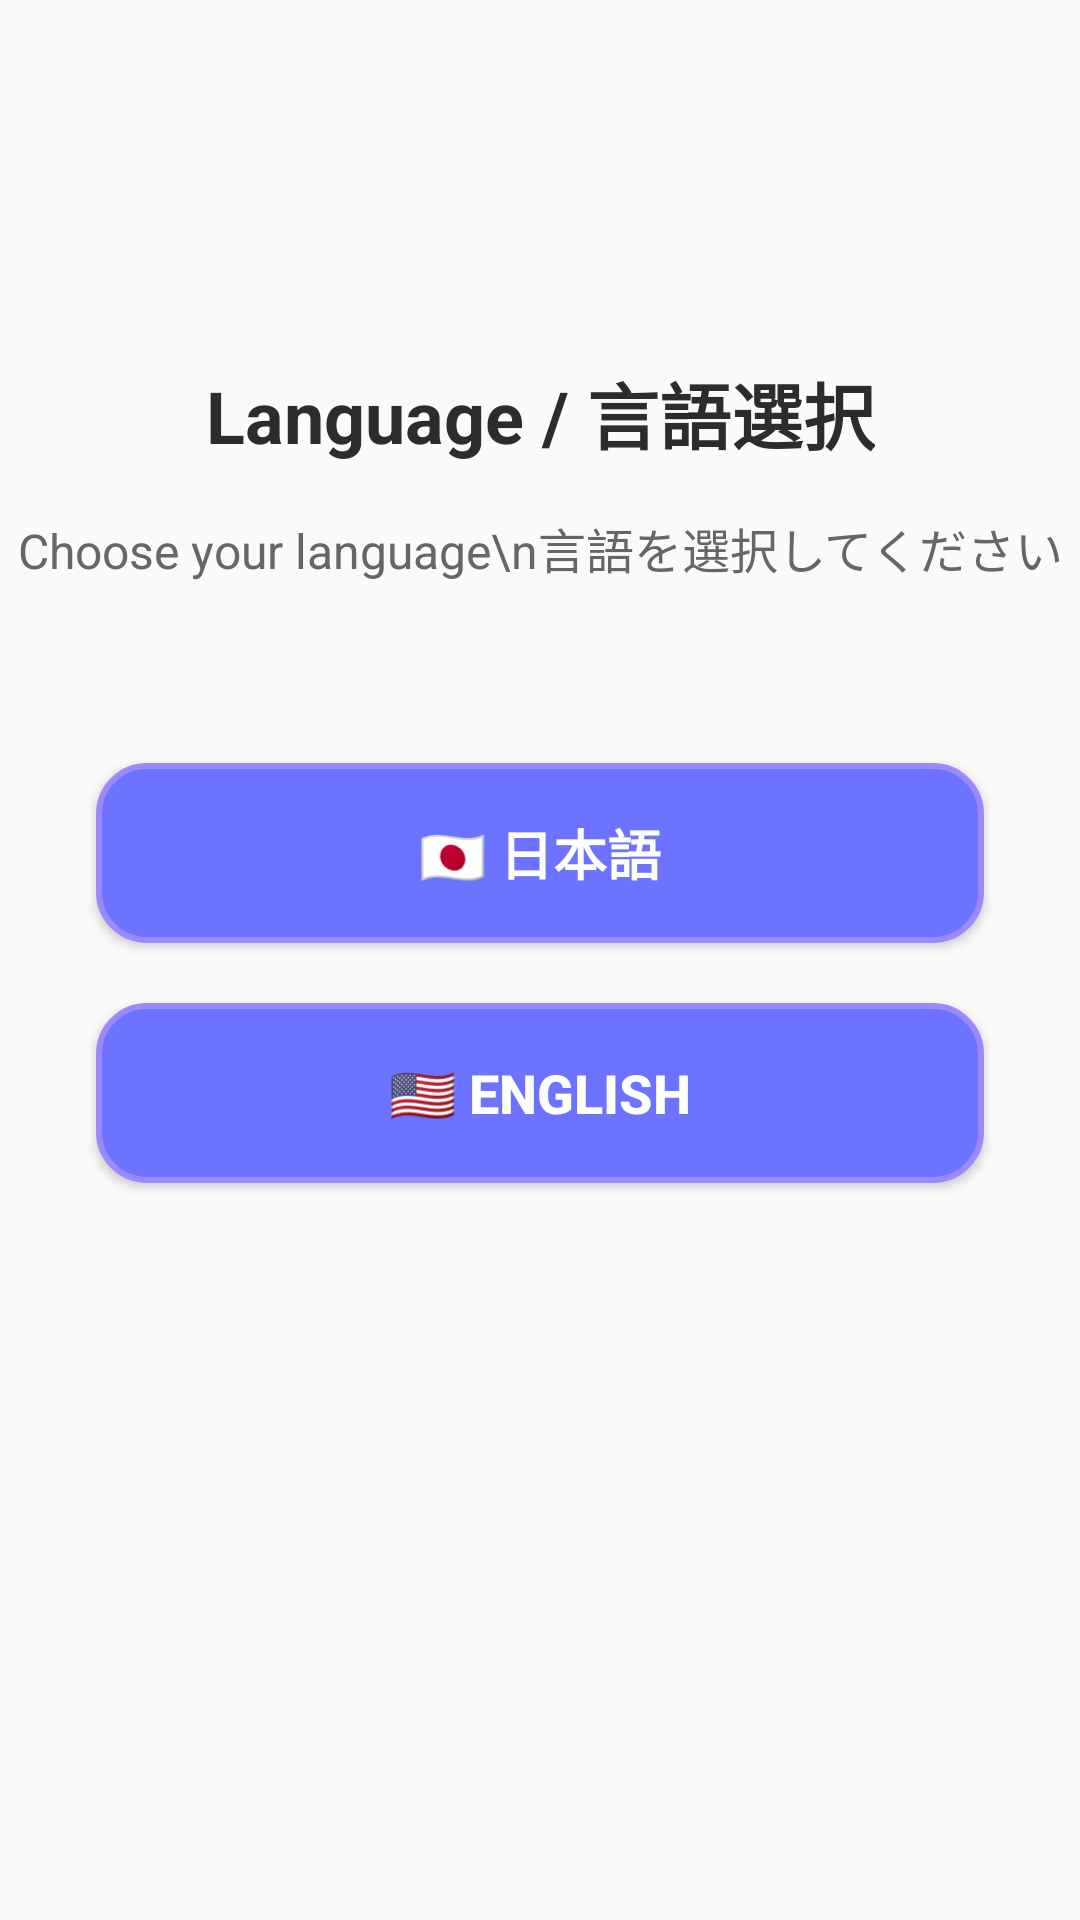

Reconstruct the res/layout file that produces this screen, plus the resources it refers to.
<!-- AndroidManifest.xml: application theme Theme.M1gp -->
<!-- res/layout/activity_language_selection.xml -->
<?xml version="1.0" encoding="utf-8"?>
<androidx.constraintlayout.widget.ConstraintLayout xmlns:android="http://schemas.android.com/apk/res/android"
    xmlns:app="http://schemas.android.com/apk/res-auto"
    xmlns:tools="http://schemas.android.com/tools"
    android:layout_width="match_parent"
    android:layout_height="match_parent"
    android:background="@color/background_light"
    tools:context=".ui.language.LanguageSelectionActivity">

    
    <TextView
        android:id="@+id/tvLanguageTitle"
        android:layout_width="wrap_content"
        android:layout_height="wrap_content"
        android:layout_marginTop="120dp"
        android:text="Language / 言語選択"
        android:textSize="24sp"
        android:textStyle="bold"
        android:textColor="@color/text_primary"
        android:gravity="center"
        app:layout_constraintTop_toTopOf="parent"
        app:layout_constraintStart_toStartOf="parent"
        app:layout_constraintEnd_toEndOf="parent" />

    
    <TextView
        android:id="@+id/tvLanguageSubtitle"
        android:layout_width="wrap_content"
        android:layout_height="wrap_content"
        android:layout_marginTop="16dp"
        android:text="Choose your language\n言語を選択してください"
        android:textSize="16sp"
        android:textColor="@color/text_secondary"
        android:gravity="center"
        android:lineSpacingExtra="4dp"
        app:layout_constraintTop_toBottomOf="@id/tvLanguageTitle"
        app:layout_constraintStart_toStartOf="parent"
        app:layout_constraintEnd_toEndOf="parent" />

    
    <Button
        android:id="@+id/btnJapanese"
        android:layout_width="0dp"
        android:layout_height="60dp"
        android:layout_marginStart="32dp"
        android:layout_marginEnd="32dp"
        android:layout_marginTop="60dp"
        android:text="🇯🇵 日本語"
        android:textColor="@android:color/white"
        android:textSize="18sp"
        android:textStyle="bold"
        android:background="@drawable/button_style"
        app:layout_constraintTop_toBottomOf="@id/tvLanguageSubtitle"
        app:layout_constraintStart_toStartOf="parent"
        app:layout_constraintEnd_toEndOf="parent" />

    
    <Button
        android:id="@+id/btnEnglish"
        android:layout_width="0dp"
        android:layout_height="60dp"
        android:layout_marginStart="32dp"
        android:layout_marginEnd="32dp"
        android:layout_marginTop="20dp"
        android:text="🇺🇸 English"
        android:textColor="@android:color/white"
        android:textSize="18sp"
        android:textStyle="bold"
        android:background="@drawable/button_style"
        app:layout_constraintTop_toBottomOf="@id/btnJapanese"
        app:layout_constraintStart_toStartOf="parent"
        app:layout_constraintEnd_toEndOf="parent" />

</androidx.constraintlayout.widget.ConstraintLayout>
<!-- resources referenced by this layout -->
<resources>
  <color name="background_light">#FFFAFAFA</color>
  <color name="text_primary">#FF2C2C2C</color>
  <color name="text_secondary">#FF666666</color>
  <!-- drawable button_style (drawable) -->
  <?xml version="1.0" encoding="utf-8"?>
  <selector xmlns:android="http://schemas.android.com/apk/res/android">
      
      <item android:state_pressed="true">
          <shape android:shape="rectangle">
              <solid android:color="@color/button_pressed"/>
              <corners android:radius="16dp"/>
              <stroke android:width="2dp" android:color="@color/button_primary"/>
          </shape>
      </item>
  
      
      <item android:state_enabled="false">
          <shape android:shape="rectangle">
              <solid android:color="#FFE0E0E0"/>
              <corners android:radius="16dp"/>
              <stroke android:width="1dp" android:color="#FFCCCCCC"/>
          </shape>
      </item>
  
      
      <item>
          <shape android:shape="rectangle">
              <solid android:color="@color/button_primary"/>
              <corners android:radius="16dp"/>
              <stroke android:width="2dp" android:color="@color/button_secondary"/>
          </shape>
      </item>
  </selector>
  <style name="Theme.M1gp" parent="Base.Theme.M1gp" />
  <color name="button_pressed">#FF4A50E2</color>
  <color name="button_primary">#FF6B73FF</color>
  <color name="button_secondary">#FF9C88FF</color>
  <style name="Base.Theme.M1gp" parent="Theme.Material3.Light.NoActionBar">
          
          <item name="colorPrimary">@color/button_primary</item>
          <item name="colorSecondary">@color/button_secondary</item>
          <item name="colorTertiary">@color/accent_pink</item>
          <item name="colorSurface">@color/card_background</item>
          <item name="backgroundColor">@color/background_light</item>
          <item name="colorOnPrimary">@color/white</item>
          <item name="colorOnSecondary">@color/white</item>
          <item name="colorOnSurface">@color/text_primary</item>
          <item name="colorOnBackground">@color/text_primary</item>
  
          
          <item name="android:windowBackground">@color/background_light</item>
          <item name="android:statusBarColor">@color/primary_pink</item>
          <item name="android:navigationBarColor">@color/background_light</item>
  
          
          <item name="android:windowLightStatusBar">true</item>
          <item name="android:windowLightNavigationBar">true</item>
      </style>
  <color name="accent_pink">#FFD4C8E8</color>
  <color name="card_background">#FFFFFFFF</color>
  <color name="white">#FFFFFFFF</color>
  <color name="primary_pink">#FFEBF5F8</color>
</resources>
